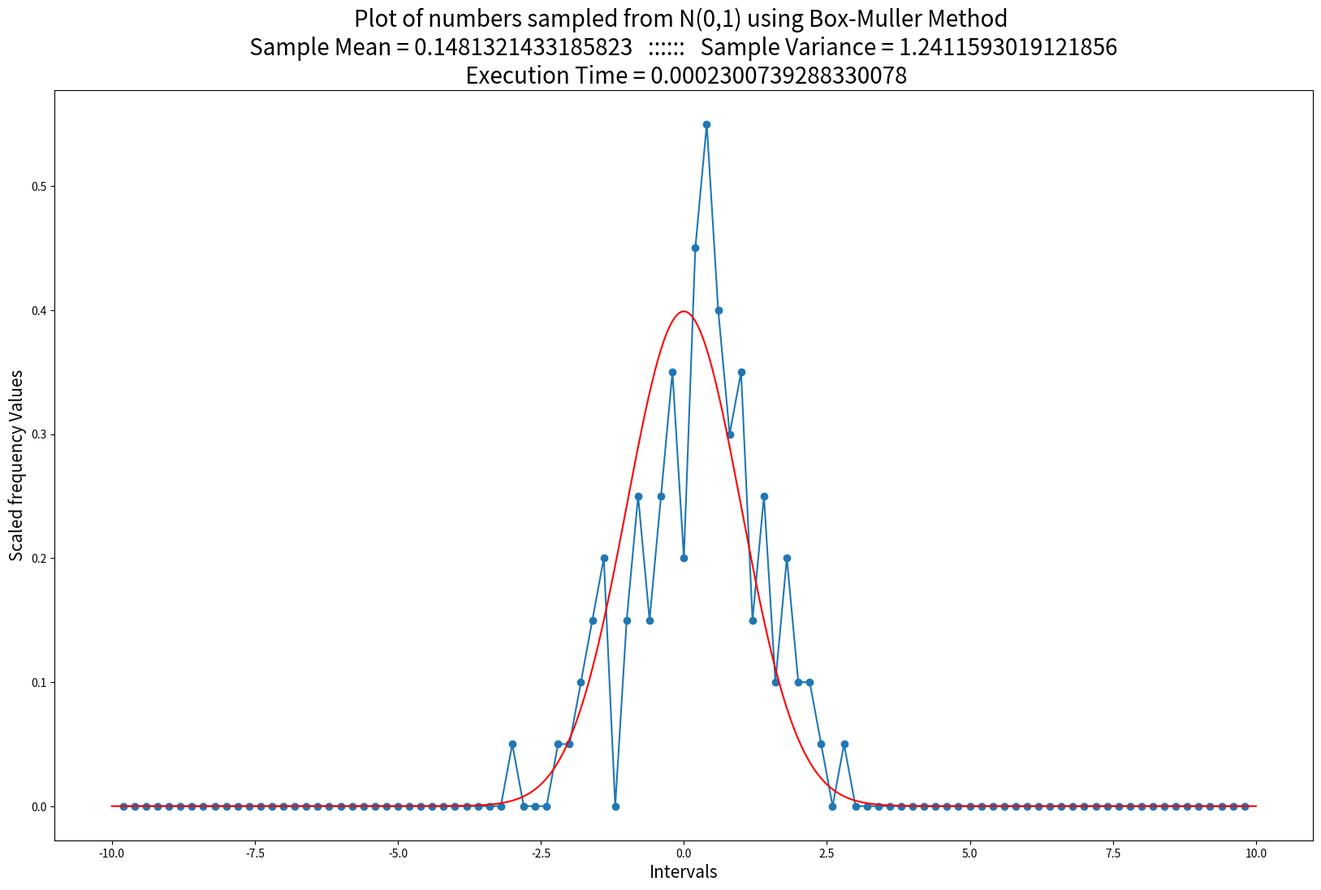
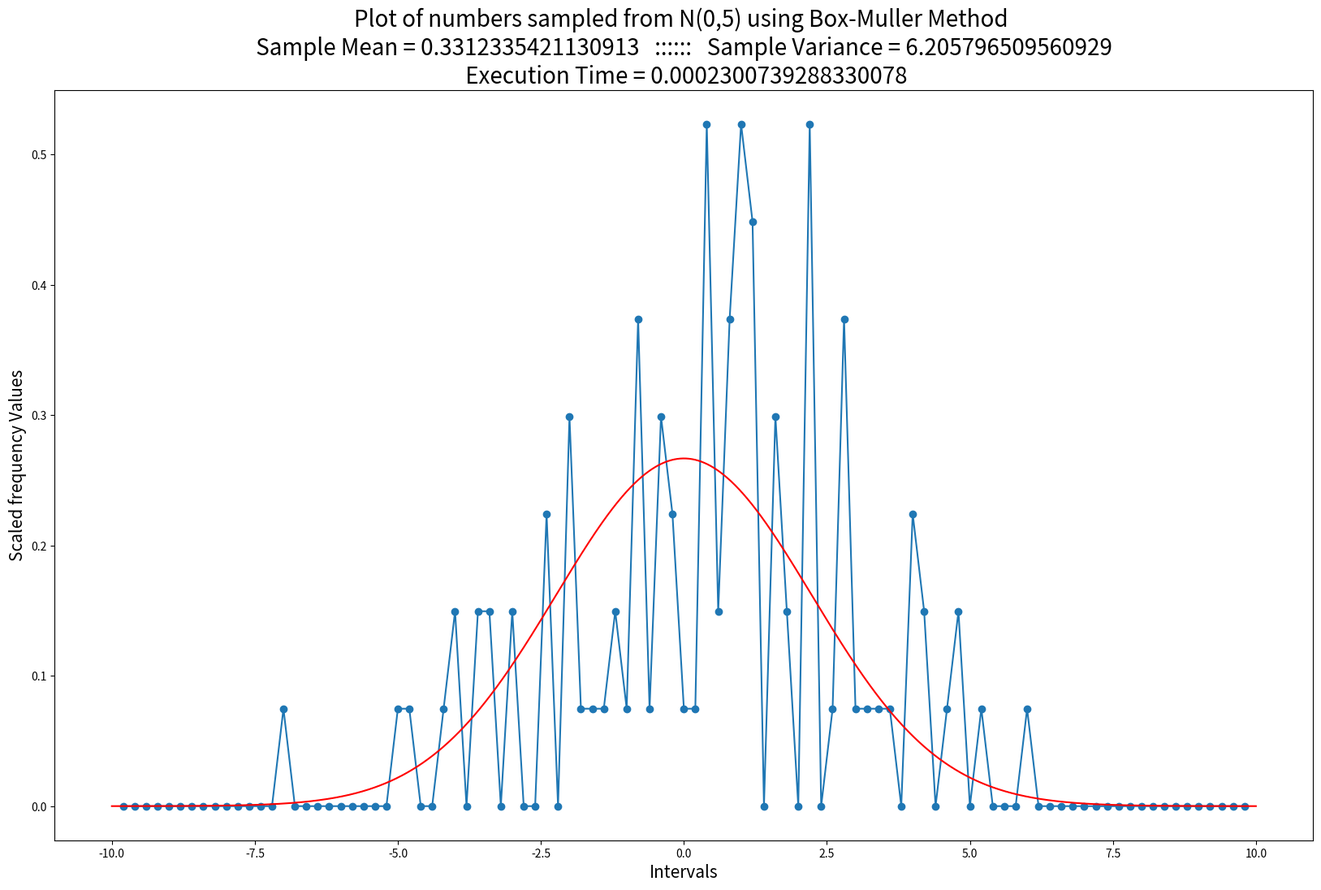
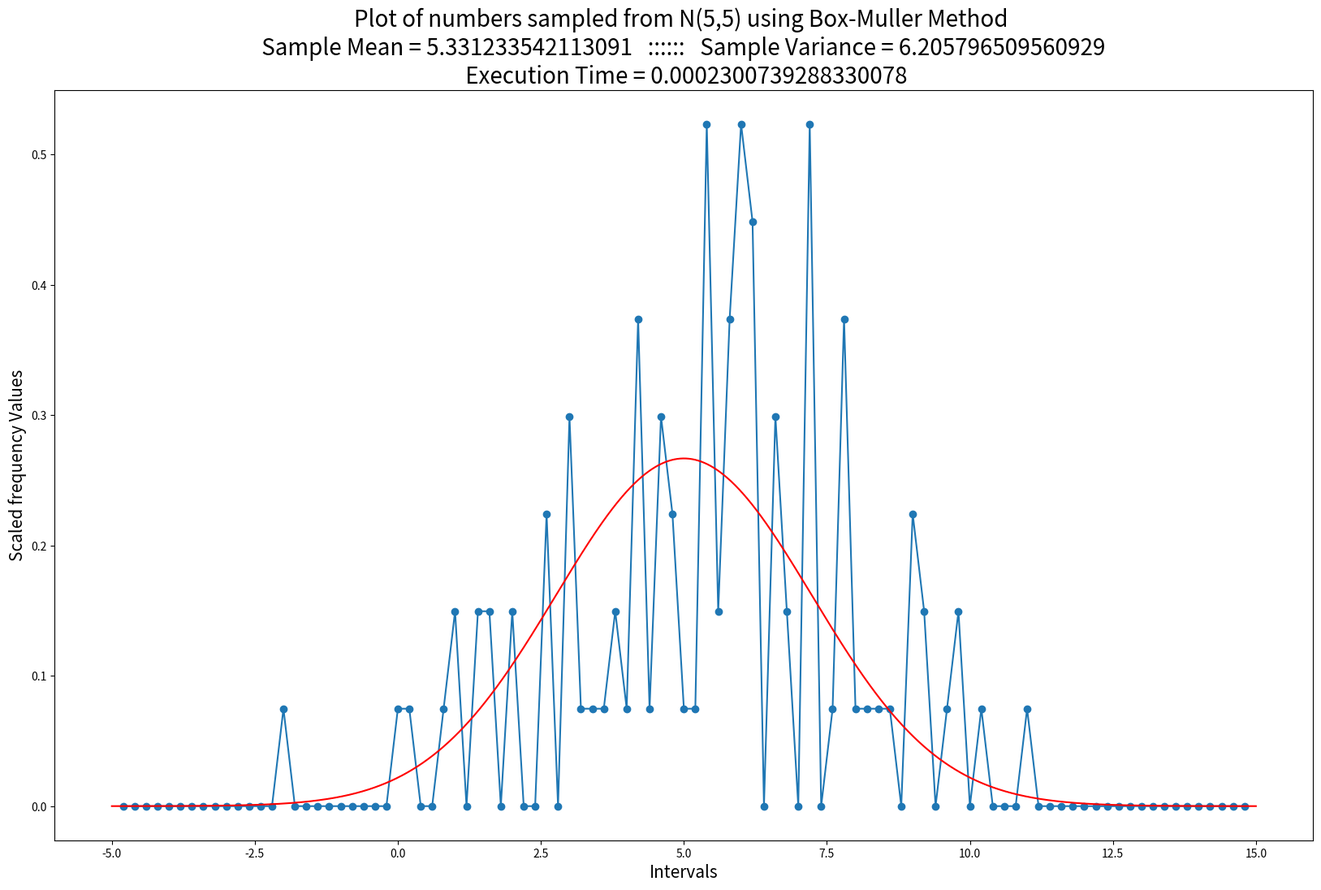
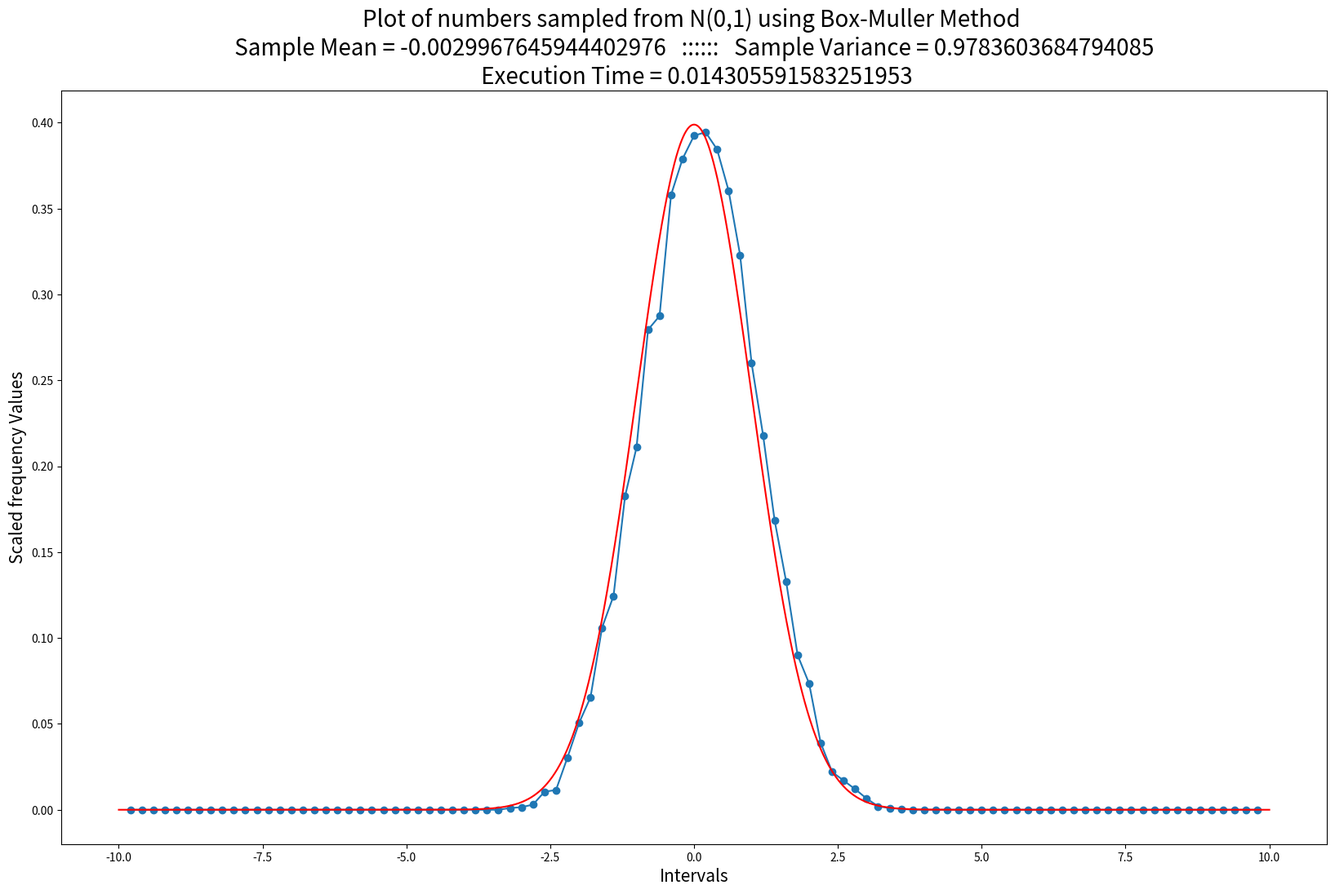
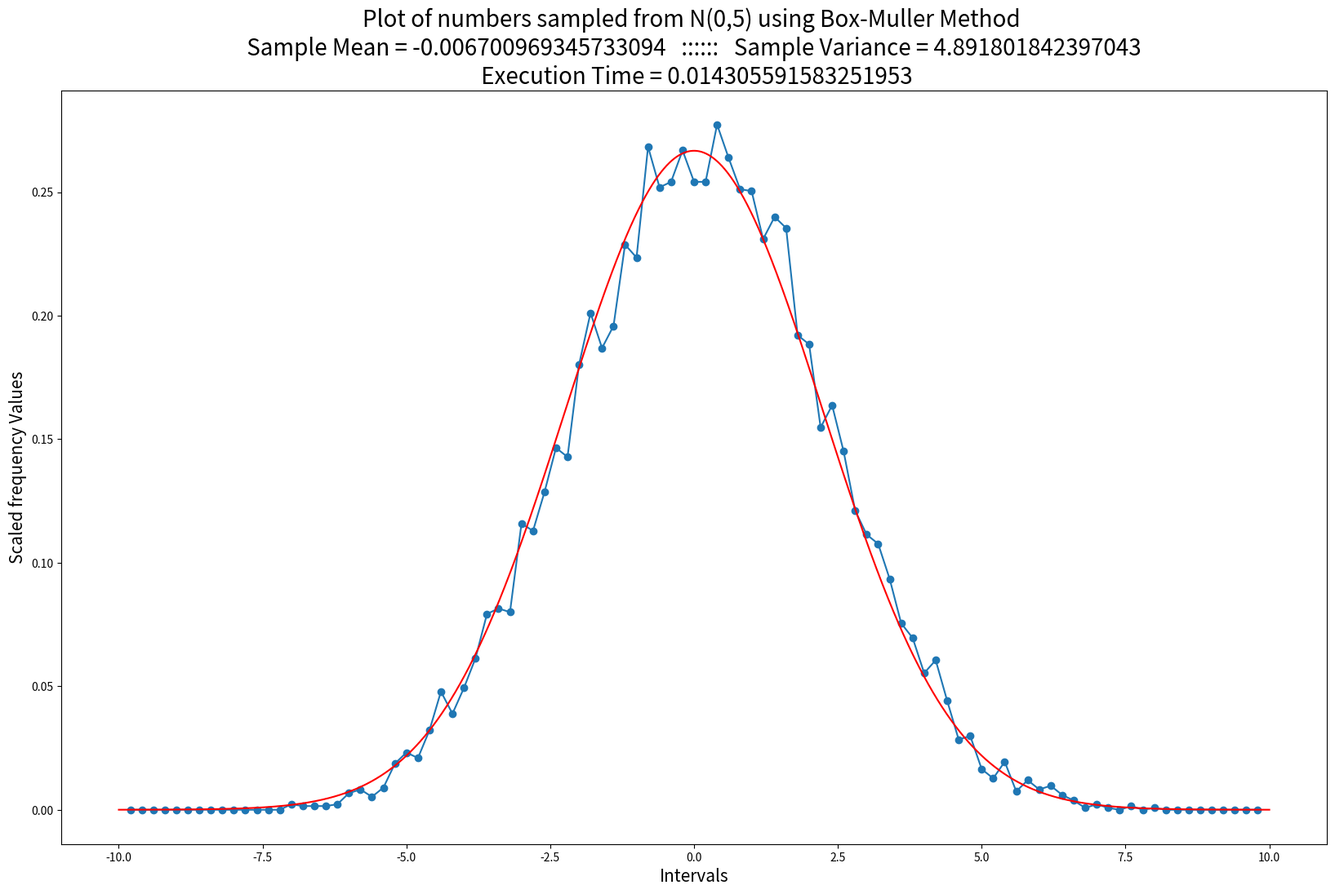
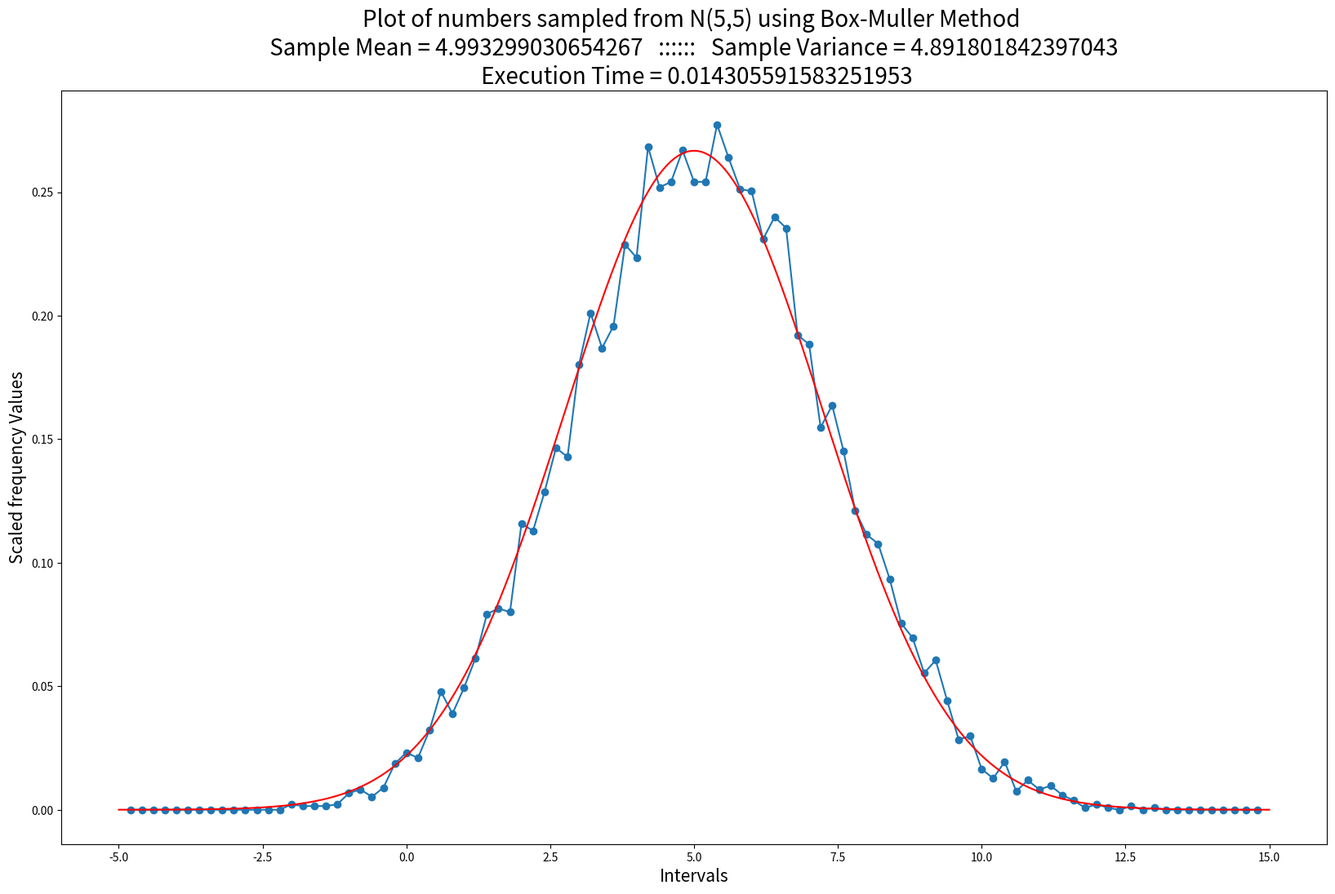

Here is the Python script that generated these plots, in order:
##To run the code type in terminal: python3 180123057_MOHAMMAD_HUMAM_KHAN_BoxMuller.py
import time
import random
import math
import numpy as np
import statistics
import matplotlib.pyplot as plt



#Function to calculate Normal density at a point x
def normal_density(mu, sigma, x):
	y = (1/math.sqrt(2 * math.pi * sigma)) * math.exp(-0.5 * ((x-mu)/sigma)**2)
	return y


#Function to sample number using Box-Muller Method
def box_muller():
	u1 = random.uniform(0,1)
	u2 = random.uniform(0,1)
	R = -2 * np.log(u1)
	V = 2 * math.pi * u2
	z1 = np.sqrt(R) * np.cos(V)
	z2 = np.sqrt(R) * np.sin(V)
	return z1,z2



#Calculating Frequencies for different intervals
def calculate_frequency(results, intervals, freq, sigma,rounds):
	for i in results:
		for j in range(100):
			if (i <= intervals[j]):
				freq[j] = freq[j] + 1
				break
	for i in range(100):
		freq[i] = freq[i]*math.sqrt(sigma)/(2*(rounds/10))




##Plotting the results
def plot_result(intervals, freq,mu,sigma,mean,variance,exTime,name):
	
	plt.figure(figsize=(20,12))
	plt.title("Plot of numbers sampled from N(%s,%s) using Box-Muller Method \n Sample Mean = %s   ::::::   Sample Variance = %s \n Execution Time = %s" % (mu,math.floor(sigma**2),mean,variance, exTime), fontsize=20)
	plt.ylabel("Scaled frequency Values", fontsize=15)
	plt.xlabel("Intervals", fontsize=15)
	plt.plot(intervals[1:], freq[1:])
	plt.scatter(intervals[1:], freq[1:])

	r = np.linspace(mu-10,mu+10,5000,endpoint=True)
	y = []
	for i in range(5000):
		y.append(normal_density(mu, sigma, r[i]))
	plt.plot(r, y, color='r')
	plt.savefig(name)
	plt.clf()




#Function to simulate
def Simulate(generated_numbers,mu,sigma,rounds,time,name):
	intervals = []
	val = mu-10.0
	for i in range(100):
		intervals.append(round(val,2))
		val += 0.2	

	sample = []
	for i in range(len(generated_numbers)):
		sample.append(sigma*generated_numbers[i] + mu)

	mean = statistics.mean(sample)
	variance = statistics.variance(sample)
	print("Mean = %s" % mean)
	print("Variance = %s" % variance)
	print("Execution Time = %s \n" % time)

	freq = [0]*100
	calculate_frequency(sample, intervals, freq, sigma,2*rounds)
	plot_result(intervals, freq, mu, sigma, mean, variance, time, name)





#100 Rounds of Simulation

sample = []	

begin = time.time()

for i in range(50):
	[z1,z2] = box_muller()
	sample.append(z1)
	sample.append(z2)

end = time.time()

time_taken = end - begin

Simulate(sample,0,1,50,time_taken,"box-muller_100_plot-1")                  #sampling from N(0,1)
Simulate(sample,0,math.sqrt(5),50,time_taken,"box-muller_100_plot-2")       #sampling from N(0,5)
Simulate(sample,5,math.sqrt(5),50,time_taken,"box-muller_100_plot-3")       #sampling from N(5,5)





#10000 Rounds of simulation
sample.clear()
begin = 0
end = 0

begin = time.time()

for i in range(5000):
	[z1,z2] = box_muller()
	sample.append(z1)
	sample.append(z2)

end = time.time()

time_taken = end - begin

Simulate(sample,0,1,5000,time_taken,"box-muller_10000_plot-1")                #sampling from N(0,1)
Simulate(sample,0,math.sqrt(5),5000,time_taken,"box-muller_10000_plot-2")     #sampling from N(0,5)
Simulate(sample,5,math.sqrt(5),5000,time_taken,"box-muller_10000_plot-3")     #sampling from N(5,5)
